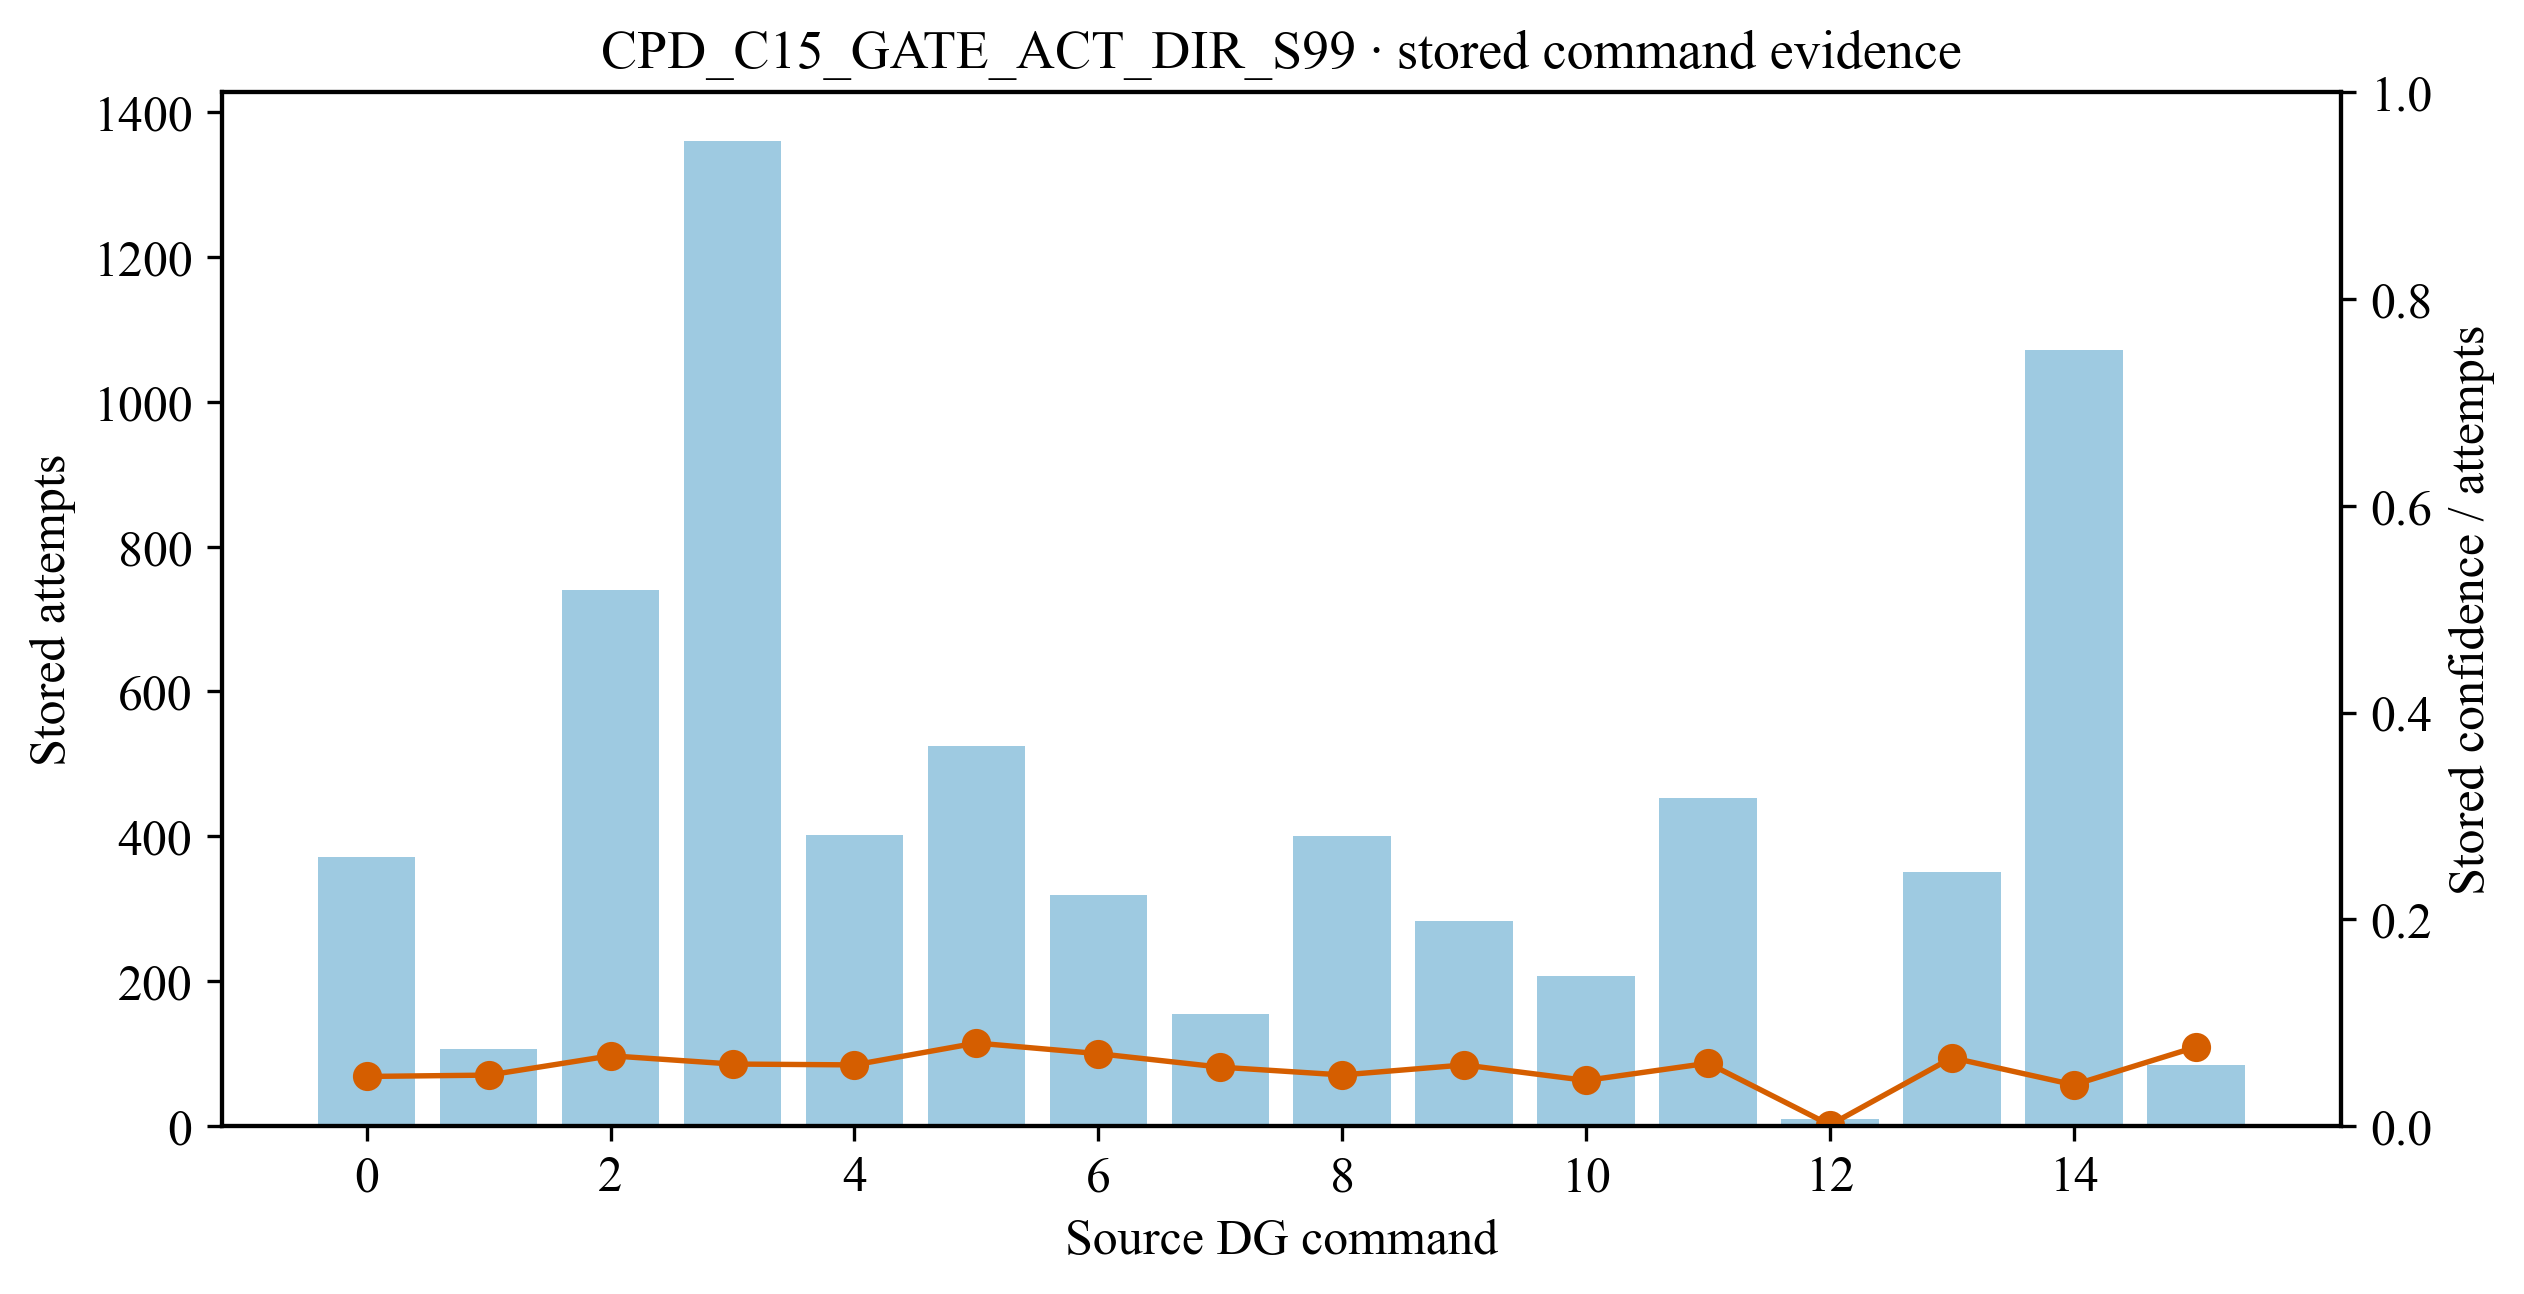

Values plotted in this chart, from the file beside it:
source_dg_command, stored_attempts, stored_confidence, stored_confidence_per_attempt
0, 371.6, 17.86, 0.04806
1, 106.8, 5.275, 0.04938
2, 740.6, 50.42, 0.06807
3, 1359, 81.65, 0.06007
4, 402, 23.82, 0.05925
5, 524.8, 42.18, 0.08038
6, 318.7, 22.35, 0.07012
7, 155.1, 8.852, 0.05708
8, 400, 19.81, 0.04952
9, 282.7, 16.74, 0.05921
10, 207.9, 9.188, 0.04419
11, 452.5, 27.55, 0.06089
12, 9.928, 0.01178, 0.001186
13, 350.3, 23.18, 0.06616
14, 1071, 42.81, 0.03998
15, 84.19, 6.441, 0.0765
